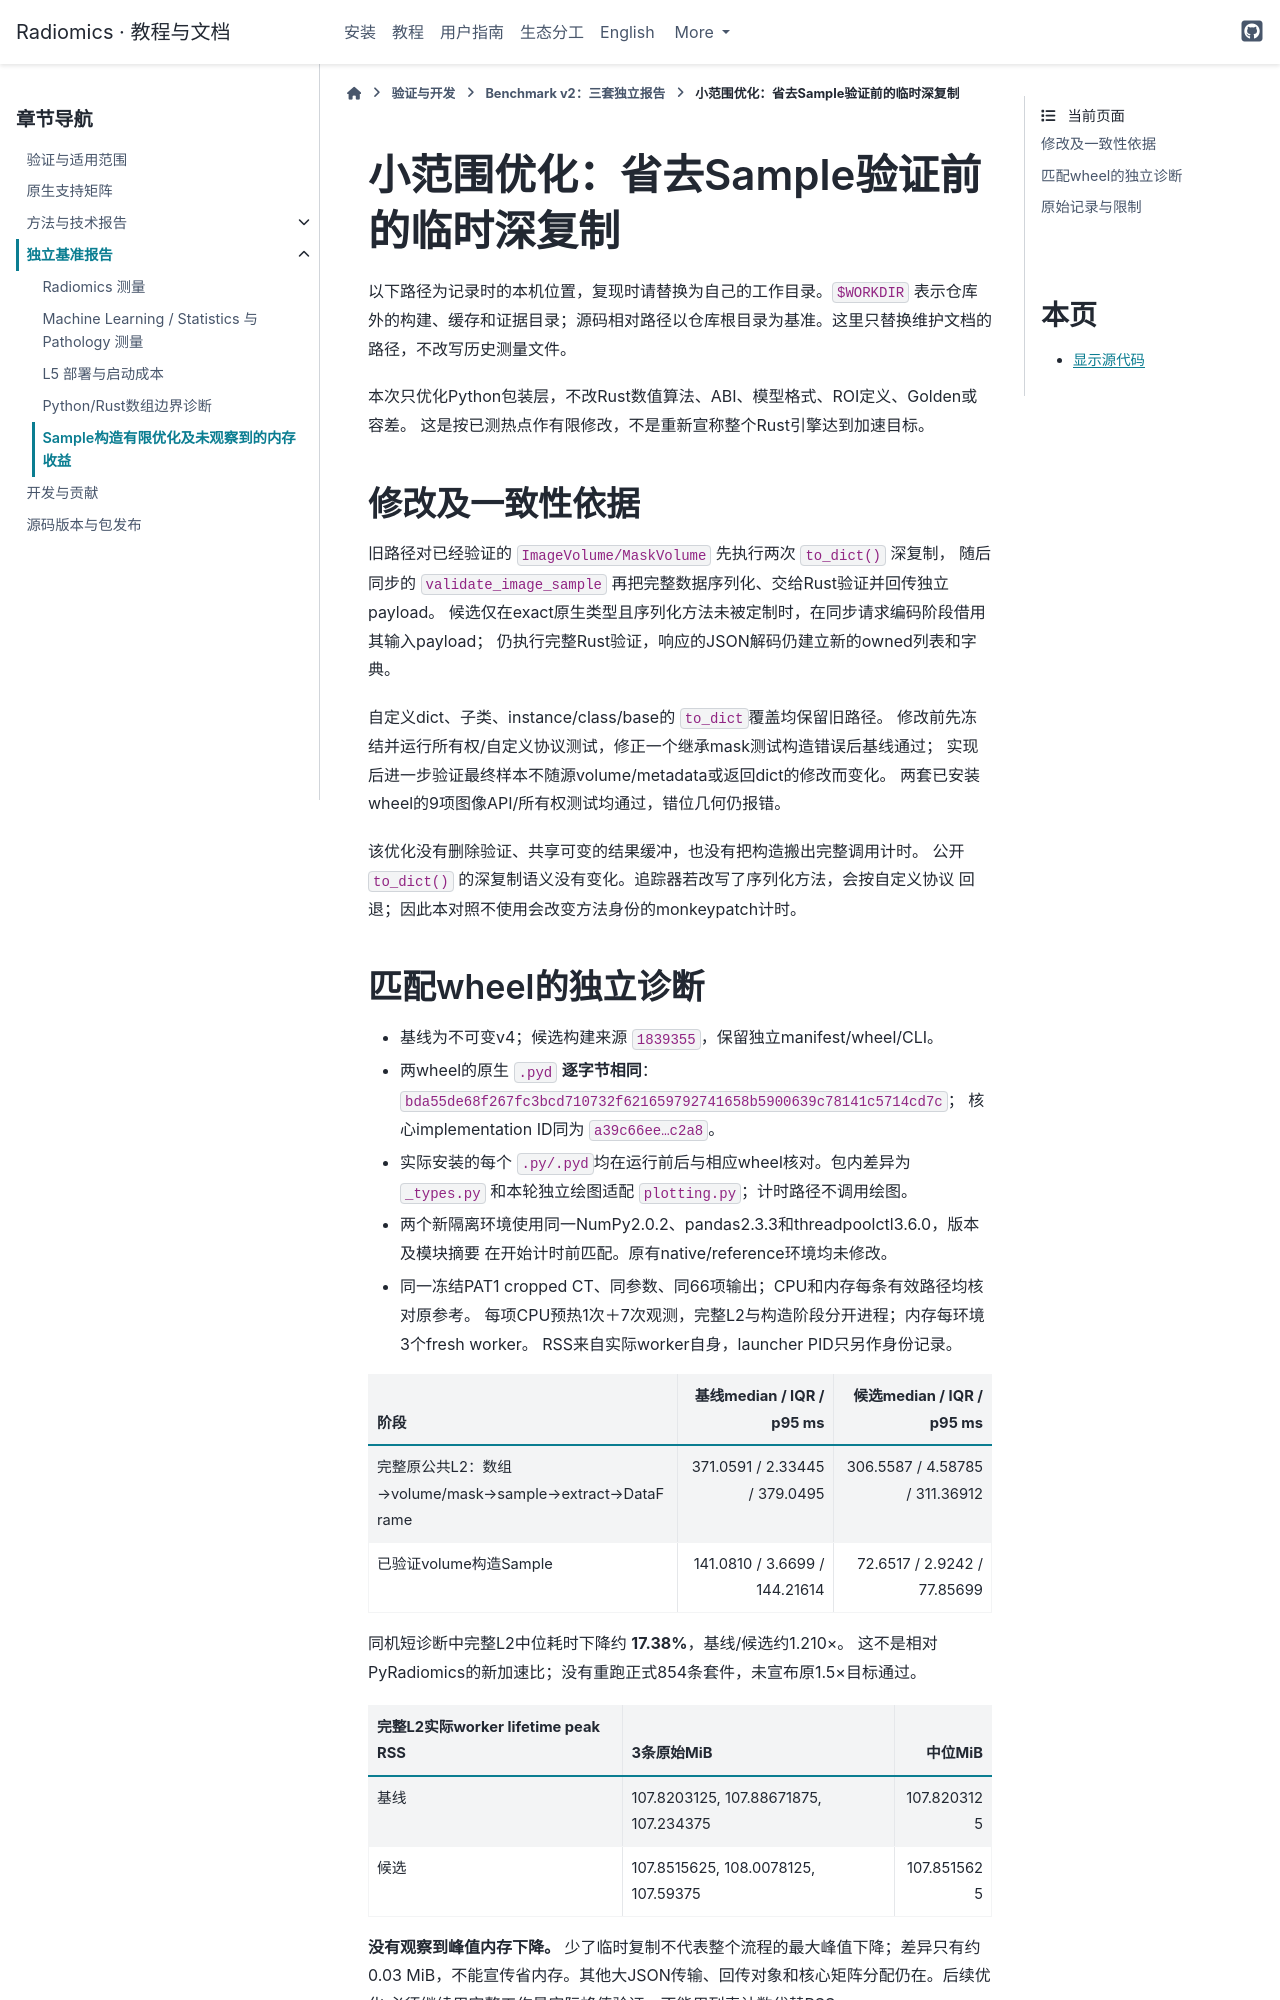

repository: hurry060215-tech/radiomics · page: reference/sample-constructor-optimization.html · generator: sphinx

# 小范围优化：省去Sample验证前的临时深复制

以下路径为记录时的本机位置，复现时请替换为自己的工作目录。`$WORKDIR` 表示仓库外的构建、缓存和证据目录；源码相对路径以仓库根目录为基准。这里只替换维护文档的路径，不改写历史测量文件。

本次只优化Python包装层，不改Rust数值算法、ABI、模型格式、ROI定义、Golden或容差。
这是按已测热点作有限修改，不是重新宣称整个Rust引擎达到加速目标。

## 修改及一致性依据

旧路径对已经验证的 `ImageVolume/MaskVolume` 先执行两次 `to_dict()` 深复制，
随后同步的 `validate_image_sample` 再把完整数据序列化、交给Rust验证并回传独立payload。
候选仅在exact原生类型且序列化方法未被定制时，在同步请求编码阶段借用其输入payload；
仍执行完整Rust验证，响应的JSON解码仍建立新的owned列表和字典。

自定义dict、子类、instance/class/base的 `to_dict`覆盖均保留旧路径。
修改前先冻结并运行所有权/自定义协议测试，修正一个继承mask测试构造错误后基线通过；
实现后进一步验证最终样本不随源volume/metadata或返回dict的修改而变化。
两套已安装wheel的9项图像API/所有权测试均通过，错位几何仍报错。

该优化没有删除验证、共享可变的结果缓冲，也没有把构造搬出完整调用计时。
公开 `to_dict()` 的深复制语义没有变化。追踪器若改写了序列化方法，会按自定义协议
回退；因此本对照不使用会改变方法身份的monkeypatch计时。
